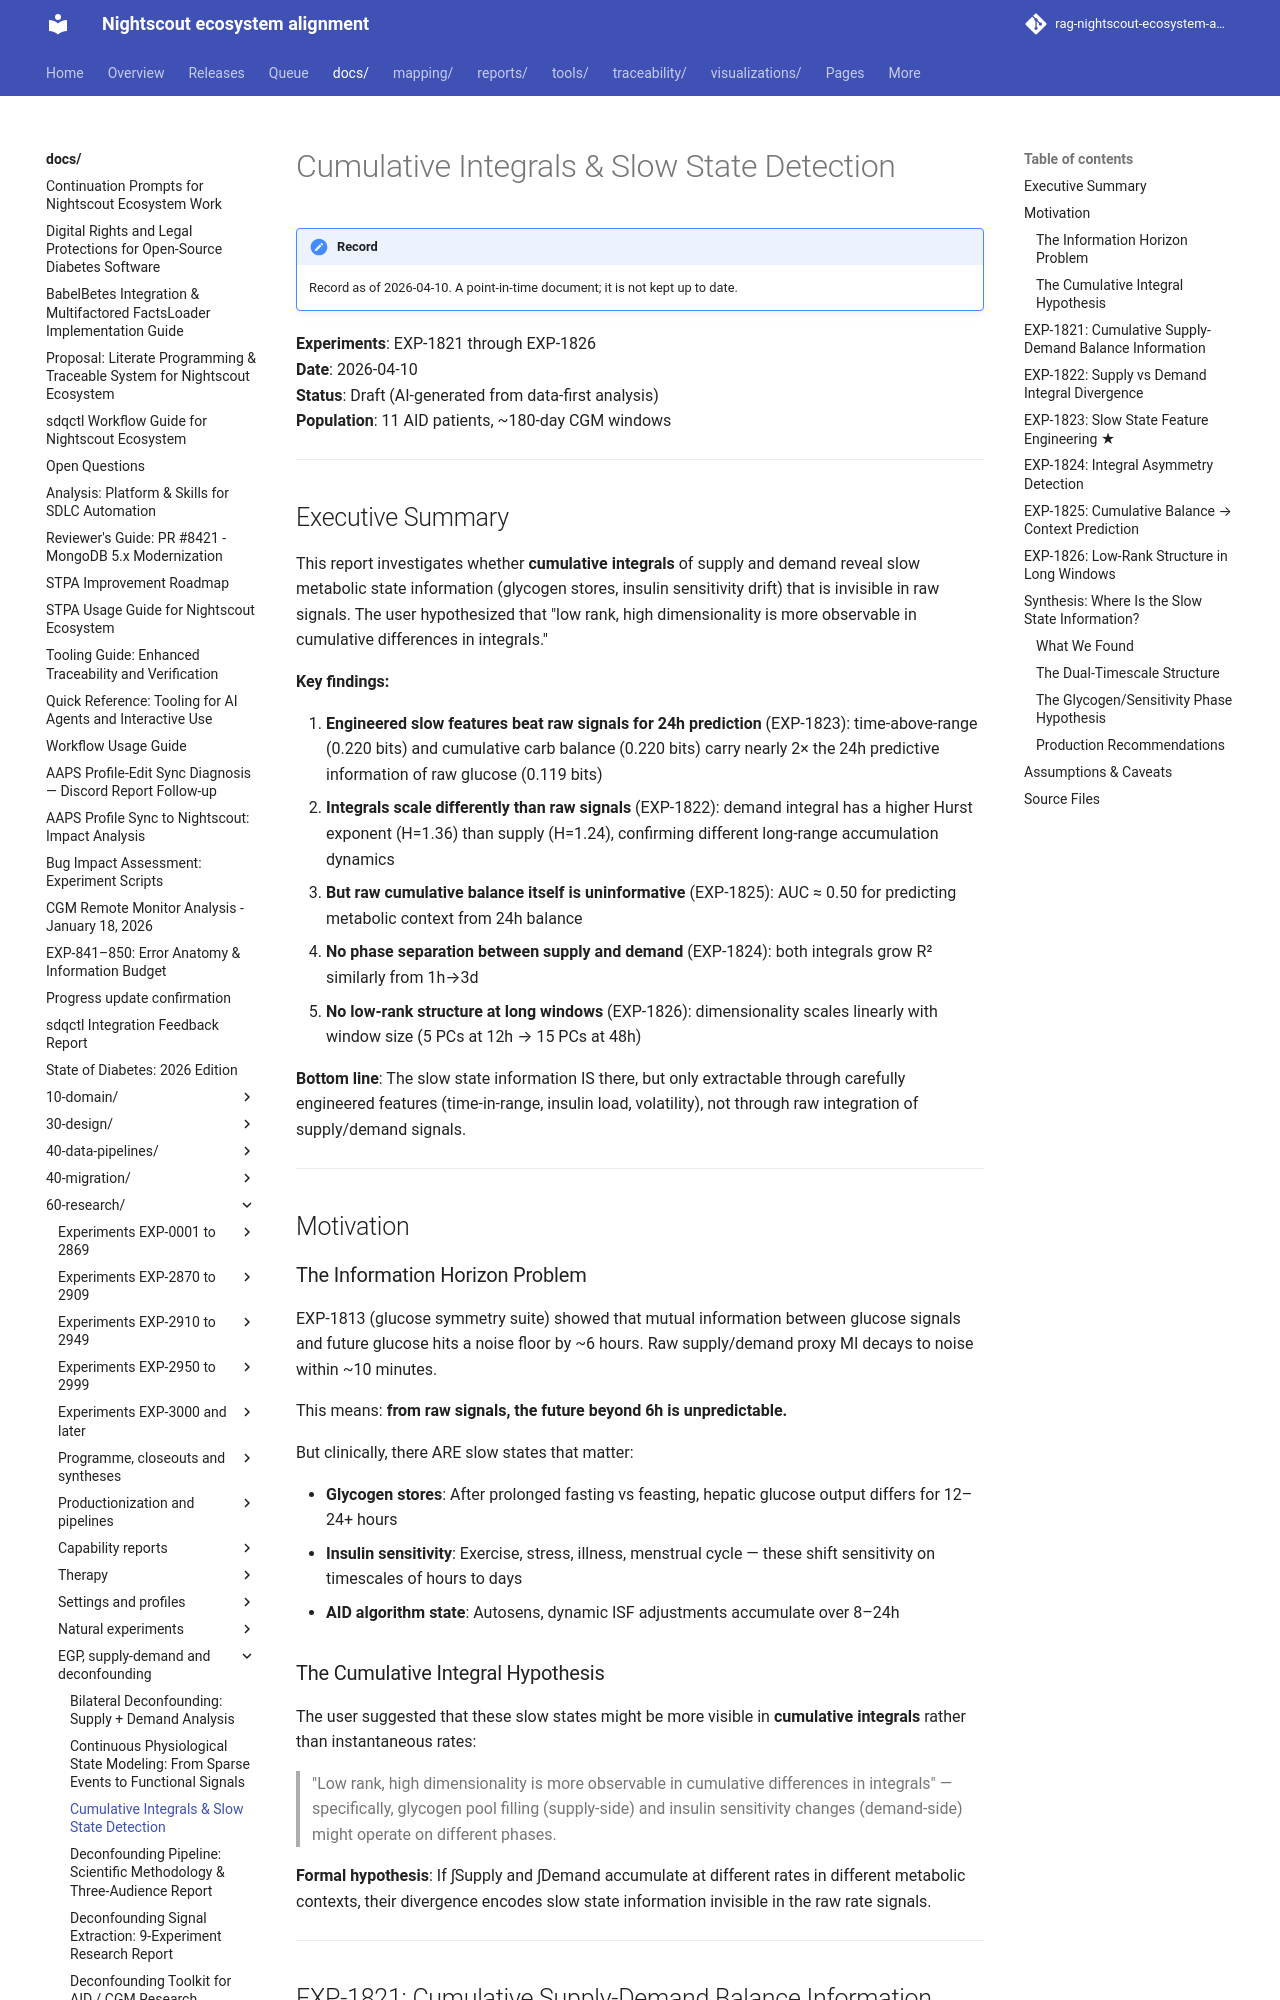

repository: bewest/rag-nightscout-ecosystem-alignment · page: docs/60-research/cumulative-integral-slow-state-report-2026-04-10.html · generator: mkdocs

# Cumulative Integrals & Slow State Detection

**Experiments**: EXP-1821 through EXP-1826  
**Date**: 2026-04-10  
**Status**: Draft (AI-generated from data-first analysis)  
**Population**: 11 AID patients, ~180-day CGM windows

---

## Executive Summary

This report investigates whether **cumulative integrals** of supply and demand
reveal slow metabolic state information (glycogen stores, insulin sensitivity
drift) that is invisible in raw signals. The user hypothesized that "low rank,
high dimensionality is more observable in cumulative differences in integrals."

**Key findings:**

1. **Engineered slow features beat raw signals for 24h prediction** (EXP-1823):
   time-above-range (0.220 bits) and cumulative carb balance (0.220 bits) carry
   nearly 2× the 24h predictive information of raw glucose (0.119 bits)
2. **Integrals scale differently than raw signals** (EXP-1822): demand integral
   has a higher Hurst exponent (H=1.36) than supply (H=1.24), confirming
   different long-range accumulation dynamics
3. **But raw cumulative balance itself is uninformative** (EXP-1825): AUC ≈ 0.50
   for predicting metabolic context from 24h balance
4. **No phase separation between supply and demand** (EXP-1824): both integrals
   grow R² similarly from 1h→3d
5. **No low-rank structure at long windows** (EXP-1826): dimensionality scales
   linearly with window size (5 PCs at 12h → 15 PCs at 48h)

**Bottom line**: The slow state information IS there, but only extractable through
carefully engineered features (time-in-range, insulin load, volatility), not
through raw integration of supply/demand signals.

---

## Motivation

### The Information Horizon Problem

EXP-1813 (glucose symmetry suite) showed that mutual information between glucose
signals and future glucose hits a noise floor by ~6 hours. Raw supply/demand proxy
MI decays to noise within ~10 minutes.

This means: **from raw signals, the future beyond 6h is unpredictable.**

But clinically, there ARE slow states that matter:

- **Glycogen stores**: After prolonged fasting vs feasting, hepatic glucose output
  differs for 12–24+ hours
- **Insulin sensitivity**: Exercise, stress, illness, menstrual cycle — these shift
  sensitivity on timescales of hours to days
- **AID algorithm state**: Autosens, dynamic ISF adjustments accumulate over 8–24h

### The Cumulative Integral Hypothesis

The user suggested that these slow states might be more visible in **cumulative
integrals** rather than instantaneous rates:

> "Low rank, high dimensionality is more observable in cumulative differences in
> integrals" — specifically, glycogen pool filling (supply-side) and insulin
> sensitivity changes (demand-side) might operate on different phases.

**Formal hypothesis**: If ∫Supply and ∫Demand accumulate at different rates in
different metabolic contexts, their divergence encodes slow state information
invisible in the raw rate signals.

---
